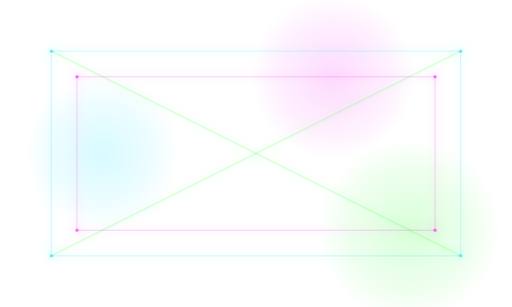
t = 0.00 s
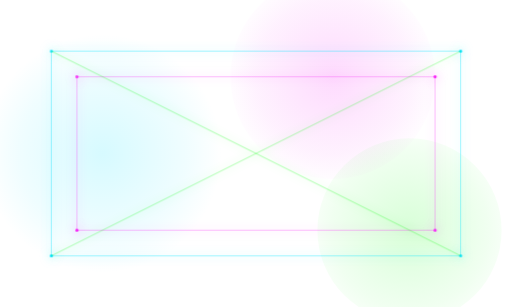
t = 1.67 s
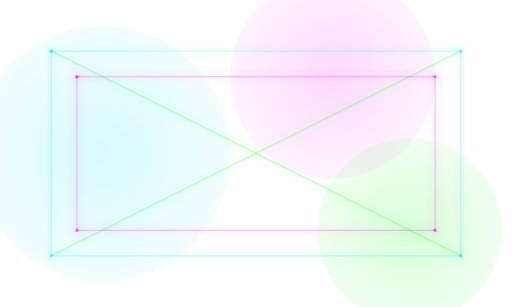
t = 3.33 s
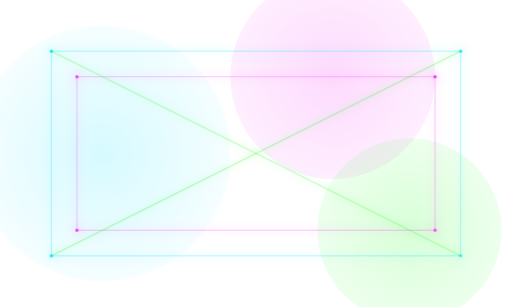
t = 5.00 s
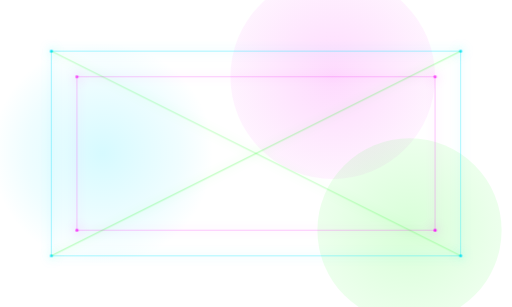
t = 6.67 s
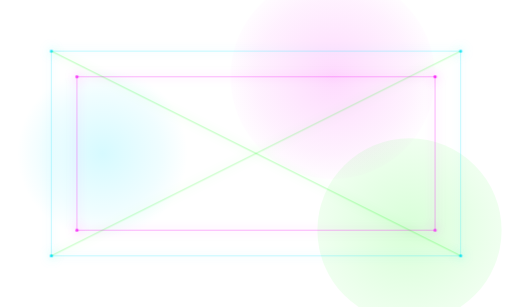
t = 8.33 s

The animated SVG that drew these frames (rendered in a browser with its animation timeline set to each time). Animation: 15 SMIL elements (animate=15); frames cover the first 8.33 s, repeats indefinitely.

<?xml version="1.0" encoding="UTF-8" standalone="no"?>
<svg width="1000" height="600" viewBox="0 0 1000 600" xmlns="http://www.w3.org/2000/svg">
  <defs>
    <filter id="neonGlow" x="-20%" y="-20%" width="140%" height="140%">
      <feGaussianBlur stdDeviation="10" result="blur" />
      <feComposite in="SourceGraphic" in2="blur" operator="over" />
    </filter>
    
    <!-- Animated pulses -->
    <radialGradient id="pulseGradient1" cx="0.5" cy="0.5" r="0.5">
      <animate attributeName="r" values="0.3;0.7;0.3" dur="8s" repeatCount="indefinite" />
      <stop offset="0%" stop-color="#00e1ff" stop-opacity="0.8" />
      <stop offset="70%" stop-color="#00e1ff" stop-opacity="0.3" />
      <stop offset="100%" stop-color="#00e1ff" stop-opacity="0" />
    </radialGradient>
    
    <radialGradient id="pulseGradient2" cx="0.5" cy="0.5" r="0.5">
      <animate attributeName="r" values="0.4;0.8;0.4" dur="10s" repeatCount="indefinite" />
      <stop offset="0%" stop-color="#f618f6" stop-opacity="0.8" />
      <stop offset="70%" stop-color="#f618f6" stop-opacity="0.3" />
      <stop offset="100%" stop-color="#f618f6" stop-opacity="0" />
    </radialGradient>
    
    <radialGradient id="pulseGradient3" cx="0.5" cy="0.5" r="0.5">
      <animate attributeName="r" values="0.5;0.9;0.5" dur="12s" repeatCount="indefinite" />
      <stop offset="0%" stop-color="#0cff0c" stop-opacity="0.8" />
      <stop offset="70%" stop-color="#0cff0c" stop-opacity="0.3" />
      <stop offset="100%" stop-color="#0cff0c" stop-opacity="0" />
    </radialGradient>
  </defs>
  
  <!-- Pulsing background elements -->
  <circle cx="200" cy="300" r="250" fill="url(#pulseGradient1)" opacity="0.2" />
  <circle cx="650" cy="150" r="200" fill="url(#pulseGradient2)" opacity="0.2" />
  <circle cx="800" cy="450" r="180" fill="url(#pulseGradient3)" opacity="0.2" />
  
  <!-- Animated neon outlines -->
  <path d="M100,100 L900,100 L900,500 L100,500 Z" fill="none" stroke="#00e1ff" stroke-width="1" opacity="0.4" filter="url(#neonGlow)">
    <animate attributeName="opacity" values="0.4;0.8;0.4" dur="4s" repeatCount="indefinite" />
  </path>
  
  <path d="M150,150 L850,150 L850,450 L150,450 Z" fill="none" stroke="#f618f6" stroke-width="1" opacity="0.4" filter="url(#neonGlow)">
    <animate attributeName="opacity" values="0.4;0.7;0.4" dur="6s" repeatCount="indefinite" />
  </path>
  
  <!-- Flickering dots -->
  <g filter="url(#neonGlow)">
    <circle cx="100" cy="100" r="3" fill="#00e1ff">
      <animate attributeName="opacity" values="0.7;1;0.7" dur="2s" repeatCount="indefinite" />
    </circle>
    <circle cx="900" cy="100" r="3" fill="#00e1ff">
      <animate attributeName="opacity" values="0.7;1;0.7" dur="3s" repeatCount="indefinite" />
    </circle>
    <circle cx="900" cy="500" r="3" fill="#00e1ff">
      <animate attributeName="opacity" values="0.7;1;0.7" dur="2.5s" repeatCount="indefinite" />
    </circle>
    <circle cx="100" cy="500" r="3" fill="#00e1ff">
      <animate attributeName="opacity" values="0.7;1;0.7" dur="3.5s" repeatCount="indefinite" />
    </circle>
    
    <circle cx="150" cy="150" r="3" fill="#f618f6">
      <animate attributeName="opacity" values="0.7;1;0.7" dur="2.2s" repeatCount="indefinite" />
    </circle>
    <circle cx="850" cy="150" r="3" fill="#f618f6">
      <animate attributeName="opacity" values="0.7;1;0.7" dur="3.2s" repeatCount="indefinite" />
    </circle>
    <circle cx="850" cy="450" r="3" fill="#f618f6">
      <animate attributeName="opacity" values="0.7;1;0.7" dur="2.7s" repeatCount="indefinite" />
    </circle>
    <circle cx="150" cy="450" r="3" fill="#f618f6">
      <animate attributeName="opacity" values="0.7;1;0.7" dur="3.7s" repeatCount="indefinite" />
    </circle>
  </g>
  
  <!-- Diagonal lines -->
  <line x1="100" y1="100" x2="900" y2="500" stroke="#0cff0c" stroke-width="1" opacity="0.5" filter="url(#neonGlow)">
    <animate attributeName="opacity" values="0.5;0.8;0.5" dur="7s" repeatCount="indefinite" />
  </line>
  <line x1="900" y1="100" x2="100" y2="500" stroke="#0cff0c" stroke-width="1" opacity="0.5" filter="url(#neonGlow)">
    <animate attributeName="opacity" values="0.5;0.8;0.5" dur="9s" repeatCount="indefinite" />
  </line>
</svg>
